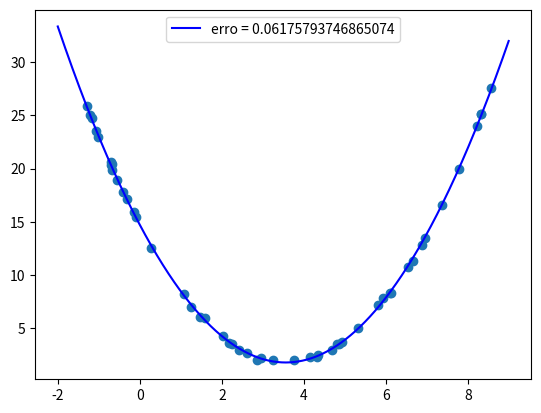

Here is the Python script that generated this plot:
'''

Encontre os coeficientes da parabola y=a0+a1x+a2x2 que melhor se aproxima da seguinte lista de 50 pontos

[(-2.876, 3.392), (-2.786, 3.636), (-2.766, 3.842), (-2.756, 3.712), (-2.736, 3.708), (-2.726, 3.646), (-2.696, 3.437), (-1.996, 3.474), (-1.466, 3.521), (-1.196, 3.232), (-1.146, 3.352), (-1.066, 3.177), (-0.516, 3.182), (-0.466, 3.232), (-0.246, 2.921), (-0.196, 3.11), (-0.146, 3.309), (-0.126, 3.153), (-0.026, 3.175), (0.024, 3.231), (0.214, 3.363), (0.344, 3.111), (0.494, 3.165), (0.604, 3.213), (0.974, 2.922), (1.234, 2.829), (1.324, 3.153), (1.374, 3.086), (1.634, 3.126), (1.794, 3.213), (1.904, 3.219), (2.084, 2.938), (2.164, 3.281), (2.234, 3.16), (2.384, 2.904), (2.694, 2.831), (2.824, 2.908), (2.884, 3.115), (3.124, 3.319), (3.334, 3.08), (3.644, 3.281), (3.764, 2.979), (3.964, 3.329), (4.284, 3.165), (4.374, 3.494), (4.974, 3.113), (5.314, 3.356), (6.534, 3.759), (6.654, 3.511), (6.704, 3.865)]

'''
import math
import random as r
import matplotlib.pyplot as plt
import numpy as np

a,b = -2,9
entrada = [(-1.292, 25.89), (-1.222, 25.053), (-1.172, 24.706), (-1.072, 23.57), (-1.012, 23.003), (-0.712, 20.307), (-0.702, 20.587), (-0.682, 20.443), (-0.672, 19.9), (-0.562, 18.964), (-0.402, 17.827), (-0.312, 17.118), (-0.142, 15.971), (-0.092, 15.483), (0.278, 12.569), (1.088, 8.231), (1.258, 6.99), (1.468, 6.056), (1.598, 5.944), (2.028, 4.282), (2.178, 3.634), (2.248, 3.572), (2.428, 2.991), (2.618, 2.683), (2.858, 2.079), (2.958, 2.222), (3.238, 2.056), (3.768, 2.068), (4.148, 2.301), (4.308, 2.306), (4.348, 2.467), (4.688, 2.956), (4.798, 3.505), (4.848, 3.573), (4.928, 3.719), (5.318, 5.032), (5.798, 7.187), (5.938, 7.833), (6.098, 8.374), (6.128, 8.338), (6.538, 10.77), (6.648, 11.366), (6.868, 12.864), (6.958, 13.456), (7.358, 16.575), (7.778, 19.997), (8.228, 24.02), (8.308, 25.115), (8.318, 25.087), (8.558, 27.531)]
n = 50
xs = [x for (x,y) in entrada]
ys = [y for (x,y) in entrada]

def f(x):
    aux = [y for (t,y) in entrada if t == x]
    return aux[0]


num = 3
fs = [f'x**{i}' for i in range(num)]
def simpson(f, a, b, intvals):
    h = (b - a) / intvals
    xs = [x for (x,y) in entrada]
    last = len(xs) - 1
    soma = f(xs[0]) + f(xs[last])
    soma += 2 * sum([f(xs[i]) for i in range(2, last, 2)])
    soma += 4 * sum([f(xs[i]) for i in range(1, last, 2)])
    return (h / 3) * soma

class BestFunc:
    # usa a regra de simpson para resolver as integrais no sistema

    def __init__(self, f, a, b):
        self.f = f
        self.a = a
        self.b = b

    def coeffs(self, functions, intvals=100):
        A = {} # a_ij = int_a^bfi*fjdx
        n = len(functions)
        for i in range(n):
            A[i] = {}
            for j in range(n):
                if i <= j:
                    def f_ij(x):
                        return eval(functions[i]) * eval(functions[j])
                    A[i][j] = simpson(f_ij, a, b, intvals)
                else:
                    A[i][j] = A[j][i]
        A = [[v for _, v in value.items()] for _, value in A.items()]

        B = []
        for i in range(n):
            def func(x):
                return f(x) * eval(functions[i])
            val = simpson(func, a, b, intvals)# int_a^b(f*fi)dx
            B.append(val)
        coeffs = np.linalg.solve(A, B)
        return coeffs

obj = BestFunc(f, a, b)

coeffs = obj.coeffs(fs, 200)

def s(x):
    if x < 0:
        return f' {x}'
    return f' + {abs(x)}'

combina = ''.join([f'{s(ci)}*{fi}' for ci, fi in zip(coeffs, fs)])
def g(x):
    return eval(combina)

print("y = {}".format(combina))

def erro(x):
    return (f(x) - g(x)) ** 2

err = simpson(erro, a, b, 200)

plt.scatter(xs, ys)

t = np.arange(a, b, 0.01)
gt = [g(x) for x in t]
plt.plot(t, gt, color='blue', label=f'erro = {err}')

plt.legend()
plt.show()
'''
y =  + 3.150405650797624*x**0 -0.10516460775534556*x**1 + 0.02754078948574469*x**2
[ 3.21057081e+00 -2.11130518e-02 -4.61713223e-01  1.30051089e-01
  4.39916209e-01 -2.27351099e-01 -9.22611820e-02  8.21795798e-02
 -5.16593453e-03 -9.24573272e-03  2.67353140e-03  3.87116880e-05
 -1.45366687e-04  2.95972969e-05 -2.58406696e-06  8.72134411e-08]

 [3.1585546089257144]	[‑0.09711463884869355]	[0.02664126797104267]
'''